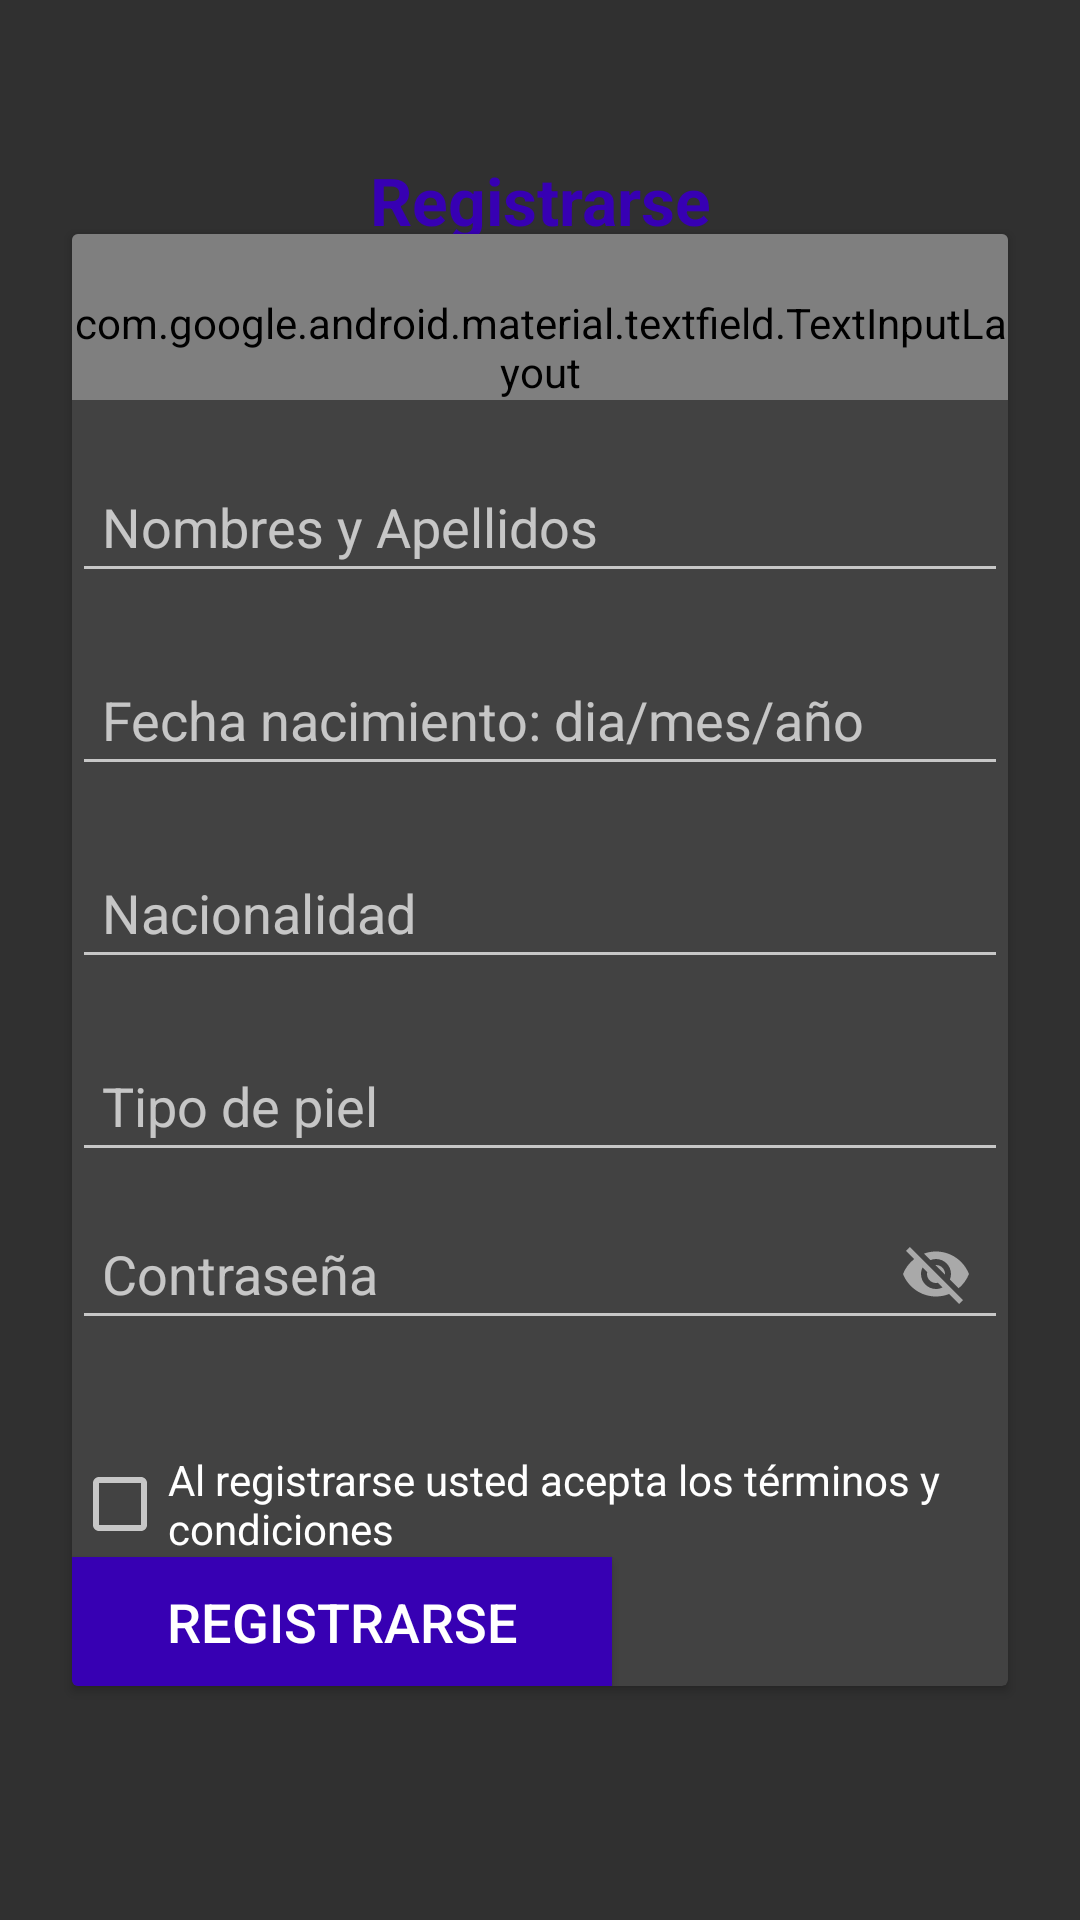

Here is an Android app screen rendered from its layout file. Give the layout XML and the strings, colors and styles it references.
<!-- AndroidManifest.xml: application theme Theme.AppCompat.NoActionBar -->
<!-- res/layout/fragment_register.xml -->
<?xml version="1.0" encoding="utf-8"?>
<androidx.constraintlayout.widget.ConstraintLayout
    xmlns:android="http://schemas.android.com/apk/res/android"
    xmlns:app="http://schemas.android.com/apk/res-auto"
    xmlns:tools="http://schemas.android.com/tools"
    android:layout_width="match_parent"
    android:layout_height="match_parent"
    tools:context=".RegisterActivity">


    <TextView
        android:id="@+id/textView"
        android:layout_width="wrap_content"
        android:layout_height="wrap_content"
        android:layout_marginTop="52dp"
        android:text="@string/register"
        android:textColor="#FF3700B3"
        android:textSize="22sp"
        android:textStyle="bold"
        app:layout_constraintLeft_toLeftOf="parent"
        app:layout_constraintRight_toRightOf="parent"
        app:layout_constraintTop_toTopOf="parent" />

    <androidx.cardview.widget.CardView
        android:id="@+id/cardView"
        android:layout_width="match_parent"
        android:layout_height="wrap_content"
        android:layout_marginStart="24dp"
        android:layout_marginEnd="24dp"
        app:layout_constraintBottom_toBottomOf="parent"
        app:layout_constraintEnd_toEndOf="parent"
        app:layout_constraintStart_toStartOf="parent"
        app:layout_constraintTop_toTopOf="parent">

        <LinearLayout
            android:layout_width="match_parent"
            android:layout_height="match_parent"
            android:orientation="vertical">

            
            <com.google.android.material.textfield.TextInputLayout
                style="@style/Widget.MaterialComponents.TextInputLayout.OutlinedBox.Dense"
                android:layout_width="match_parent"
                android:layout_height="wrap_content"
                app:boxBackgroundMode="none"
                android:paddingTop="20dp"
                android:drawablePadding="6dp"
                app:hintEnabled="false">

                <com.google.android.material.textfield.TextInputEditText
                    android:id="@+id/inputEditText1"
                    android:hint="@string/email"
                    android:padding="10dp"
                    android:inputType="textEmailAddress"
                    android:layout_width="match_parent"
                    android:layout_height="wrap_content"/>

            </com.google.android.material.textfield.TextInputLayout>


            <com.google.android.material.textfield.TextInputLayout
                android:layout_width="match_parent"
                android:layout_height="wrap_content"
                app:boxBackgroundMode="none"
                android:paddingTop="20dp"
                android:drawablePadding="6dp"
                app:hintEnabled="false">

                <com.google.android.material.textfield.TextInputEditText
                    android:id="@+id/inputEditText"
                    android:hint="@string/name"
                    android:padding="10dp"
                    android:inputType="textEmailAddress"
                    android:layout_width="match_parent"
                    android:layout_height="wrap_content"/>

            </com.google.android.material.textfield.TextInputLayout>

            <com.google.android.material.textfield.TextInputLayout
                android:layout_width="match_parent"
                android:layout_height="wrap_content"
                app:boxBackgroundMode="none"
                android:paddingTop="20dp"
                android:drawablePadding="6dp"
                app:hintEnabled="false">

                <com.google.android.material.textfield.TextInputEditText
                    android:id="@+id/inputEditText4"
                    android:hint="@string/birthday"
                    android:padding="10dp"
                    android:inputType="textEmailAddress"
                    android:layout_width="match_parent"
                    android:layout_height="wrap_content"/>

            </com.google.android.material.textfield.TextInputLayout>

            <com.google.android.material.textfield.TextInputLayout
                android:layout_width="match_parent"
                android:layout_height="wrap_content"
                app:boxBackgroundMode="none"
                android:paddingTop="20dp"
                android:drawablePadding="6dp"
                app:hintEnabled="false">

                <com.google.android.material.textfield.TextInputEditText
                    android:id="@+id/inputEditText5"
                    android:hint="@string/nacionality"
                    android:padding="10dp"
                    android:inputType="textEmailAddress"
                    android:layout_width="match_parent"
                    android:layout_height="wrap_content"/>

            </com.google.android.material.textfield.TextInputLayout>

            <com.google.android.material.textfield.TextInputLayout
                android:layout_width="match_parent"
                android:layout_height="wrap_content"
                app:boxBackgroundMode="none"
                android:paddingTop="20dp"
                android:drawablePadding="6dp"
                app:hintEnabled="false">

                <com.google.android.material.textfield.TextInputEditText
                    android:id="@+id/inputEditText6"
                    android:hint="@string/skintype"
                    android:padding="10dp"
                    android:inputType="textEmailAddress"
                    android:layout_width="match_parent"
                    android:layout_height="wrap_content"/>

            </com.google.android.material.textfield.TextInputLayout>



            
            <com.google.android.material.textfield.TextInputLayout
                android:layout_width="match_parent"
                android:layout_height="wrap_content"
                android:drawablePadding="6dp"
                android:paddingTop="10dp"
                android:paddingBottom="35dp"
                app:boxBackgroundMode="none"
                app:hintEnabled="false"
                app:passwordToggleEnabled="true">

                <com.google.android.material.textfield.TextInputEditText
                    android:id="@+id/inputEditText2"
                    android:layout_width="match_parent"
                    android:layout_height="wrap_content"
                    android:hint="@string/password"
                    android:inputType="textEmailAddress"
                    android:padding="10dp" />

            </com.google.android.material.textfield.TextInputLayout>

            <CheckBox android:id="@+id/checkbox_cheese"
                android:layout_width="wrap_content"
                android:layout_height="wrap_content"
                android:text="@string/terms"
                android:onClick="onCheckboxClick"
                tools:ignore="OnClick" />



            <Button
                android:id="@+id/button_register"
                android:layout_width="180dp"
                android:layout_height="43dp"
                android:text="@string/register"
                android:background="#FF3700B3"
                android:textColor="@android:color/white"
                android:textSize="18sp"
                app:backgroundTint="@null"
                tools:layout_editor_absoluteX="118dp"
                tools:layout_editor_absoluteY="695dp"
                tools:ignore="MissingConstraints" />


        </LinearLayout>

    </androidx.cardview.widget.CardView>





</androidx.constraintlayout.widget.ConstraintLayout>
<!-- resources referenced by this layout -->
<resources>
  <string name="birthday">Fecha nacimiento: dia/mes/año</string>
  <string name="email">Correo electronico</string>
  <string name="nacionality">Nacionalidad</string>
  <string name="name">Nombres y Apellidos</string>
  <string name="password">Contraseña</string>
  <string name="register">Registrarse</string>
  <string name="skintype">Tipo de piel</string>
  <string name="terms">Al registrarse usted acepta los términos y condiciones</string>
</resources>
